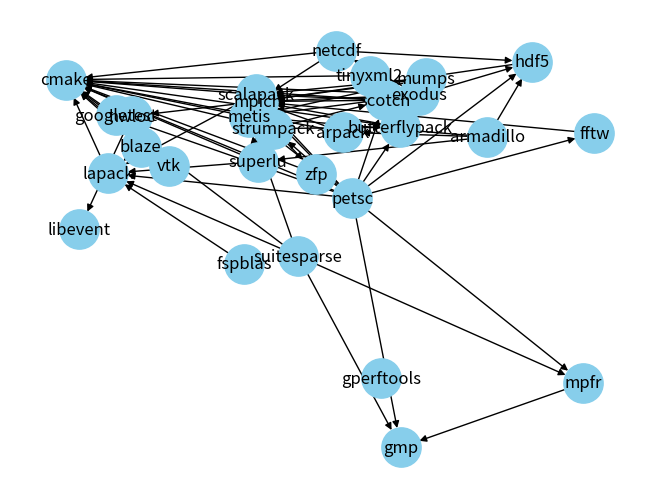

Write Python code to recreate this figure.
import numpy as np
import networkx as nx
import matplotlib.pyplot as plt  # Optional for visualization
from collections import defaultdict, deque, OrderedDict

def compilation_order(dependencies, packages):
    graph = defaultdict(set)
    in_degree = defaultdict(int)
    nodes = set(packages)
    ranks = {node: -1 for node in nodes}

    # Remove duplicate dependencies and packages
    dependencies = set(dependencies)
    packages = set(packages)

    # Populate the graph and in-degree
    for dependent, dependency in dependencies:
        if dependent not in packages or dependency not in packages:
            raise ValueError(f"Dependency '{dependent}' or '{dependency}' not in package list")
        graph[dependency].add(dependent)
        in_degree[dependent] += 1
        nodes.add(dependency)

    # Queue for nodes with in-degree 0 (no dependencies), sorted alphabetically
    queue = deque(sorted(node for node in nodes if in_degree[node] == 0))

    # Update the ranks for nodes with in-degree 0
    for node in queue:
        ranks[node] = 0

    # Perform the topological sort and calculate ranks
    while queue:
        node = queue.popleft()
        for neighbour in sorted(graph[node]):  # Sort neighbors alphabetically
            in_degree[neighbour] -= 1
            ranks[neighbour] = max(ranks[neighbour], ranks[node] + 1)
            if in_degree[neighbour] == 0:
                queue.append(neighbour)

    # Assign ranks to independent nodes (not in ranks yet)
    max_rank = max(ranks.values())
    for node in nodes:
        if ranks[node] == -1:
            max_rank += 1
            ranks[node] = max_rank

    # Combine the nodes based on ranks and sort alphabetically within each group
    combined_order_with_ranks = []
    for rank in range(max_rank + 1):
        nodes_at_rank = [node for node, node_rank in ranks.items() if node_rank == rank]
        combined_order_with_ranks.extend((rank, node) for node in sorted(nodes_at_rank))

    # Verification Step: Ensure all dependencies are correctly ordered
    for dependent, dependency in dependencies:
        if ranks[dependent] <= ranks[dependency]:
            raise ValueError(f"Dependency order issue: '{dependent}' depends on '{dependency}'")

    return combined_order_with_ranks


# Create a directed graph
G = nx.DiGraph()

LAPACK = True
OPENMPI = False
MPICH = True
SLATE = False

lapack = [ "lapack", "fspblas", "scalapack" ]
slate = [ "testsweeper", "lapackpp", "blaspp", "slate"]

# Add nodes (vertices) to the graph
packages = [
        "hwloc",
        "libevent",
         "gperftools",
		 "gmp",
		 "mpfr",
         "fftw",
         "cmake",
		 "hdf5",
		 "metis",
		 "scotch",
		 "superlu",
		 "arpack",
		 "mumps",
		 "suitesparse",
         "armadillo",
         "blaze",
         "tinyxml2",
         "netcdf",
         "exodus",
         "zfp",
         "googletest",
         "blaze",
         "vtk",
         "butterflypack",
         "strumpack",
         "petsc"]


if( LAPACK ):
    for p in lapack :
        packages.append( p )

if( SLATE ):
    for p in slate :
        packages.append( p )

packages =list(OrderedDict.fromkeys(packages))

# Add edges (dependencies) to the graph

dependencies = [
    ("hwloc", "libevent"),
    ("superlu", "metis"),
    ("mumps", "metis"),
    ("mumps", "scotch"),
    ("arpack", "cmake"),
    ("superlu", "cmake"),
    ("blaze", "cmake"),
    ("scotch", "cmake"),
    ("metis", "cmake"),
    ("suitesparse","cmake"),
    ("suitesparse","gmp"),
    ("mpfr","gmp"),
    ("suitesparse","mpfr"),
    ("suitesparse","metis"),
    ("armadillo", "hdf5"),
    ("armadillo", "superlu"),
    ("armadillo", "arpack"),
    ("armadillo", "metis"),
    ("tinyxml2", "cmake"),
    ("netcdf", "cmake"),
    ("netcdf", "hdf5"),
    ("exodus", "cmake"),
    ("exodus", "hdf5"),
    ("exodus", "metis"),
    ("exodus", "netcdf"),
    ("zfp", "cmake"),
    ("googletest", "cmake"),
    ("vtk", "cmake"),
    ("butterflypack", "cmake"),
    ("strumpack", "cmake"),
    ("strumpack", "butterflypack"),
    ("strumpack", "metis"),
    ("strumpack", "scotch"),
    ("strumpack", "zfp"),
    ("petsc", "cmake"),
    ("petsc", "gmp"),
    ("petsc", "mpfr"),
    ("petsc", "fftw"),
    ("petsc", "metis"),
    ("petsc", "scotch"),
    ("petsc", "strumpack"),
    ("petsc", "butterflypack"),
    ("petsc", "googletest"),
    ("petsc", "hdf5")]

if SLATE :
    slate_dependencies = [
        ("blaspp", "testsweeper"),
        ("lapackpp", "blaspp"),
        ("slate", "cmake"),
        ("slate", "blaspp"),
        ("slate", "lapackpp"),
        ("testsweeper", "cmake"),
        ("strumpack", "slate")
    ]

    for d in slate_dependencies:
        dependencies.append(d)

    if LAPACK :
        slate_lapack_dependencies = [
            ("blaspp", "lapack"),
            ("lapackpp", "lapack"),
            ("slate", "scalapack"),
            ("mumps", "scalapack"),
            ("arpack", "scalapack"),
            ("butterflypack", "scalapack"),
            ("strumpack", "scalapack") ]

        for d in slate_lapack_dependencies:
            dependencies.append(d)



if (OPENMPI or MPICH):

    if( OPENMPI ) :
        mpiimpl = "openmpi"
    else :
        mpiimpl = "mpich"

    mpi = [ mpiimpl]

    mpi_dependencies = [
        (mpiimpl, "hwloc"),
        ("hdf5", mpiimpl ),
        ("metis", mpiimpl ),
        ("scotch", mpiimpl ),
        ("arpack", mpiimpl ),
        ("mumps", mpiimpl),
        ("netcdf", mpiimpl ),
        ("exodus", mpiimpl ),
        ("petsc", mpiimpl),
        ("fftw", mpiimpl),
        ("butterflypack", mpiimpl),
    ]

    for p in mpi:
        packages.append(p)

    for d in mpi_dependencies :
        dependencies.append( d )

if LAPACK :
    lapack_dependencies = [
        ("lapack", "cmake"),
        ("fspblas", "lapack"),
        ("scotch", "scalapack"),
        ("superlu", "lapack"),
        ("mumps", "scalapack"),
        ("lapack", "cmake"),
        ("suitesparse", "lapack"),
        ("scalapack", "cmake"),
        ("scalapack", "lapack"),
        ("scalapack", mpiimpl),
        ("blaze", "lapack"),
        ("petsc", "lapack"),
        ("petsc", "scalapack")]

    for d in lapack_dependencies :
        dependencies.append( d )

G.add_nodes_from(packages)
G.add_edges_from(dependencies)
# Optional: Visualize the graph (requires matplotlib)
pos = nx.spring_layout(G, scale=30, k=2/np.sqrt(G.order()))
nx.draw(G, pos, with_labels=True, node_size=800, node_color="skyblue")

count = 1

compilation_order_with_ranks = compilation_order(dependencies, packages)
current_rank = -1
for rank, package in compilation_order_with_ranks:
    if rank != current_rank:
        current_rank = rank
        print("--- Group ", rank+1, "---")
    print("#", package)
    count += 1

print( len( packages ))

#plt.show()
